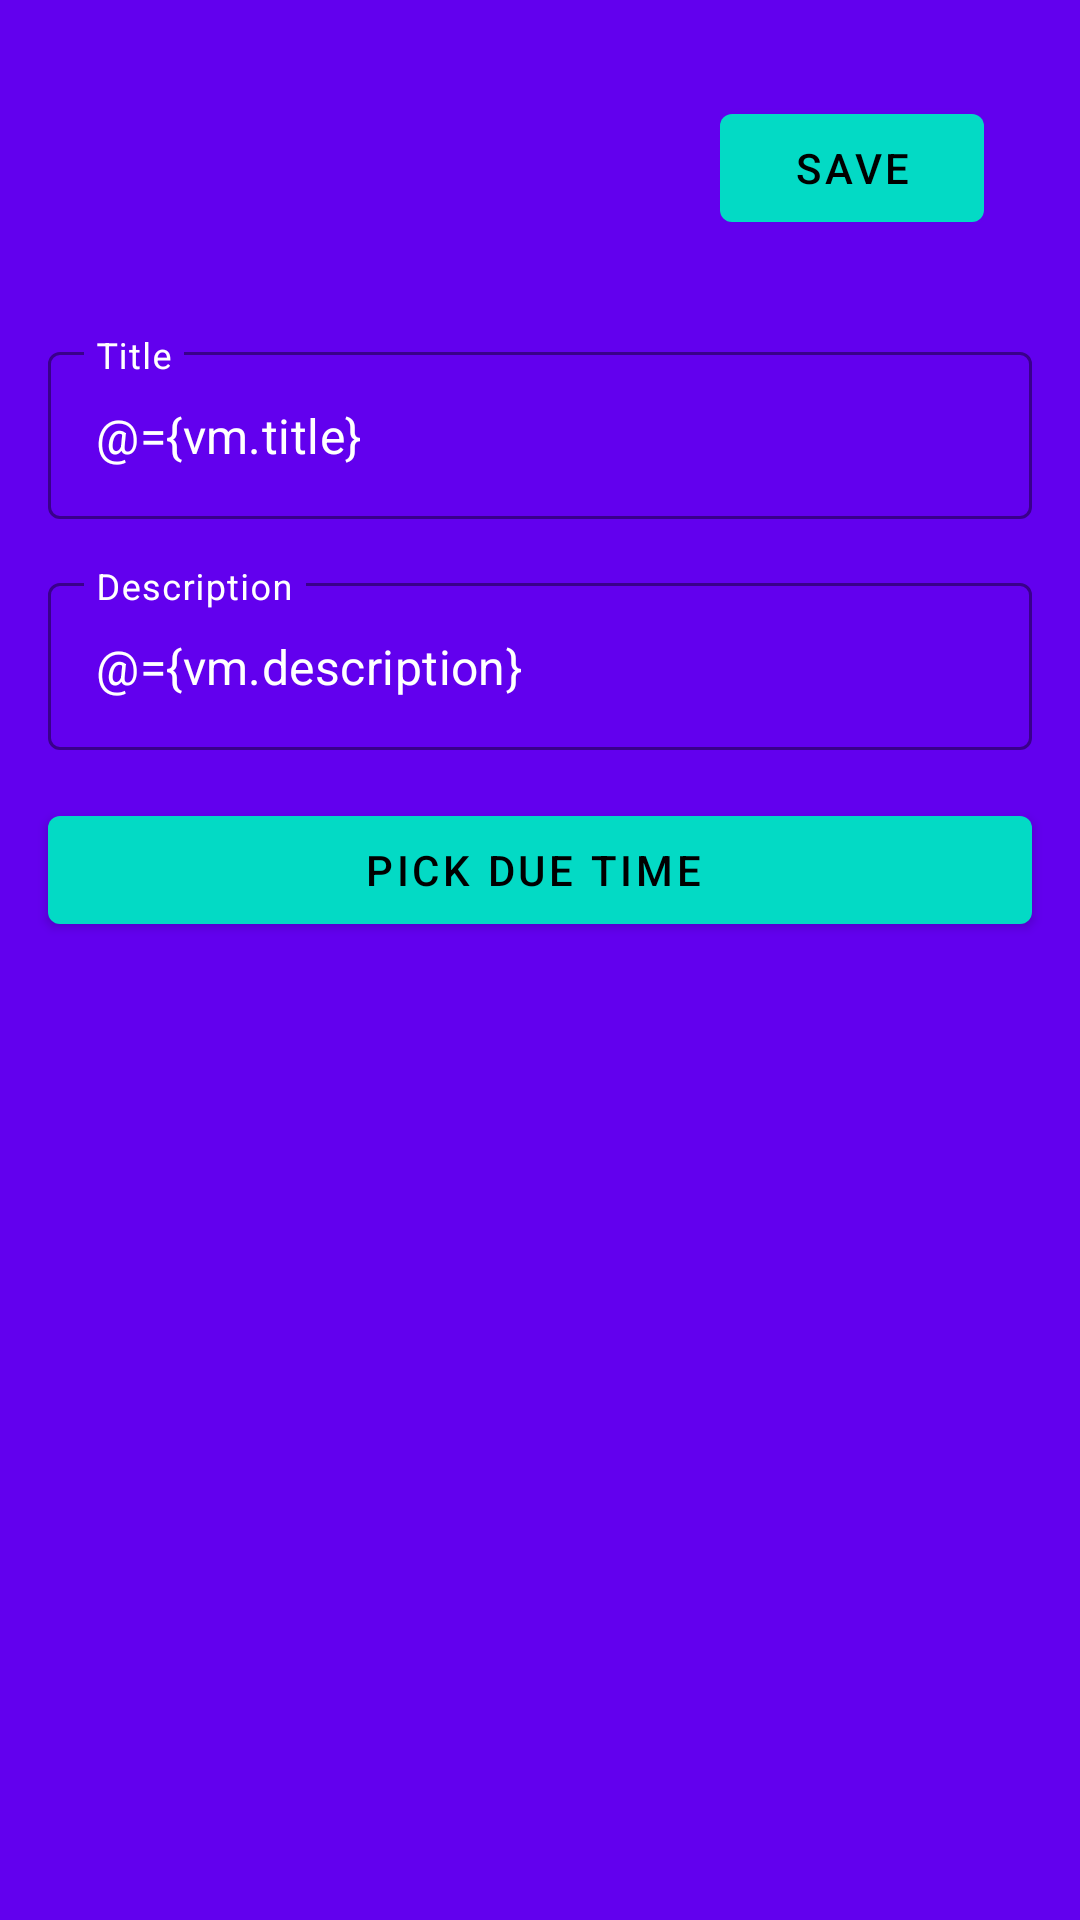

Reconstruct the res/layout file that produces this screen, plus the resources it refers to.
<!-- AndroidManifest.xml: application theme Theme.Tudu -->
<!-- res/layout/activity_add.xml -->
<?xml version="1.0" encoding="utf-8"?>
<layout xmlns:android="http://schemas.android.com/apk/res/android"
    xmlns:app="http://schemas.android.com/apk/res-auto"
    xmlns:tools="http://schemas.android.com/tools">

    <androidx.constraintlayout.widget.ConstraintLayout
        android:layout_width="match_parent"
        android:layout_height="match_parent"
        tools:context=".main.MainActivity">

        <androidx.constraintlayout.widget.Guideline
            android:id="@+id/guideline"
            android:layout_width="match_parent"
            android:layout_height="wrap_content"
            android:orientation="horizontal"
            app:layout_constraintGuide_percent=".15" />

        <com.google.android.material.button.MaterialButton
            style="@style/Widget.MaterialComponents.Button"
            android:layout_width="wrap_content"
            android:layout_height="wrap_content"
            android:layout_margin="32dp"
            android:onClick="@{() -> vm.save()}"
            android:text="Save"
            android:textColor="@android:color/black"
            app:backgroundTint="?colorAccent"
            app:layout_constraintEnd_toEndOf="parent"
            app:layout_constraintTop_toTopOf="parent"
            app:rippleColor="@color/black" />

        <com.google.android.material.button.MaterialButton
            android:id="@+id/pick_time"
            style="@style/Widget.MaterialComponents.Button"
            android:layout_width="match_parent"
            android:layout_height="wrap_content"
            android:layout_margin="16dp"
            android:onClick="@{() -> vm.dueTime()}"
            android:text="Pick due time "
            android:textColor="@android:color/black"
            app:backgroundTint="?colorAccent"
            app:layout_constraintEnd_toEndOf="parent"
            app:layout_constraintStart_toStartOf="parent"
            app:layout_constraintTop_toBottomOf="@id/description"
            app:rippleColor="@color/black" />

        <com.google.android.material.textfield.TextInputLayout
            android:id="@+id/description"
            style="@style/Widget.MaterialComponents.TextInputLayout.OutlinedBox"
            android:layout_width="match_parent"
            android:layout_height="wrap_content"
            android:layout_margin="16dp"
            android:hint="Description"
            android:textColorHint="@color/white"
            app:boxStrokeColor="@color/color_box"
            app:layout_constraintTop_toBottomOf="@id/title">

            <com.google.android.material.textfield.TextInputEditText
                android:layout_width="match_parent"
                android:layout_height="wrap_content"
                android:text="@={vm.description}"
                android:textColor="@color/white" />
        </com.google.android.material.textfield.TextInputLayout>

        <com.google.android.material.textfield.TextInputLayout
            android:id="@+id/title"
            style="@style/Widget.MaterialComponents.TextInputLayout.OutlinedBox"
            android:layout_width="match_parent"
            android:layout_height="wrap_content"
            android:layout_margin="16dp"
            android:hint="Title"
            android:textColorHint="@color/white"
            app:boxStrokeColor="@color/color_box"
            app:layout_constraintTop_toBottomOf="@id/guideline">

            <com.google.android.material.textfield.TextInputEditText
                android:layout_width="match_parent"
                android:layout_height="wrap_content"
                android:text="@={vm.title}"
                android:textColor="@color/white" />
        </com.google.android.material.textfield.TextInputLayout>
    </androidx.constraintlayout.widget.ConstraintLayout>

    <data>

        <variable
            name="vm"
            type="com.akturk.tudu.add.AddViewModel" />
    </data>

</layout>
<!-- resources referenced by this layout -->
<resources>
  <style name="Theme.Tudu" parent="Theme.MaterialComponents.DayNight.NoActionBar">
          
          <item name="colorPrimary">@color/white</item>
          <item name="colorOnPrimary">@color/white</item>
          <item name="colorPrimaryVariant">@color/purple_500</item>
          <item name="android:windowBackground">@color/purple_500</item>
          <item name="android:navigationBarColor">@color/purple_500</item>
          
          <item name="colorSecondary">@color/teal_200</item>
          <item name="colorSecondaryVariant">@color/teal_700</item>
          <item name="colorOnSecondary">@color/black</item>
          
          <item name="android:statusBarColor" tools:targetApi="l">?attr/colorPrimaryVariant</item>
          
      </style>
  <!-- not gathered from this repository: default colours our renderer supplied (Android Studio template values) -->
  <color name="purple_500">#FF6200EE</color>
  <color name="teal_200">#FF03DAC5</color>
  <color name="teal_700">#FF018786</color>
  <color name="black">#FF000000</color>
  <color name="white">#FFFFFFFF</color>
</resources>
